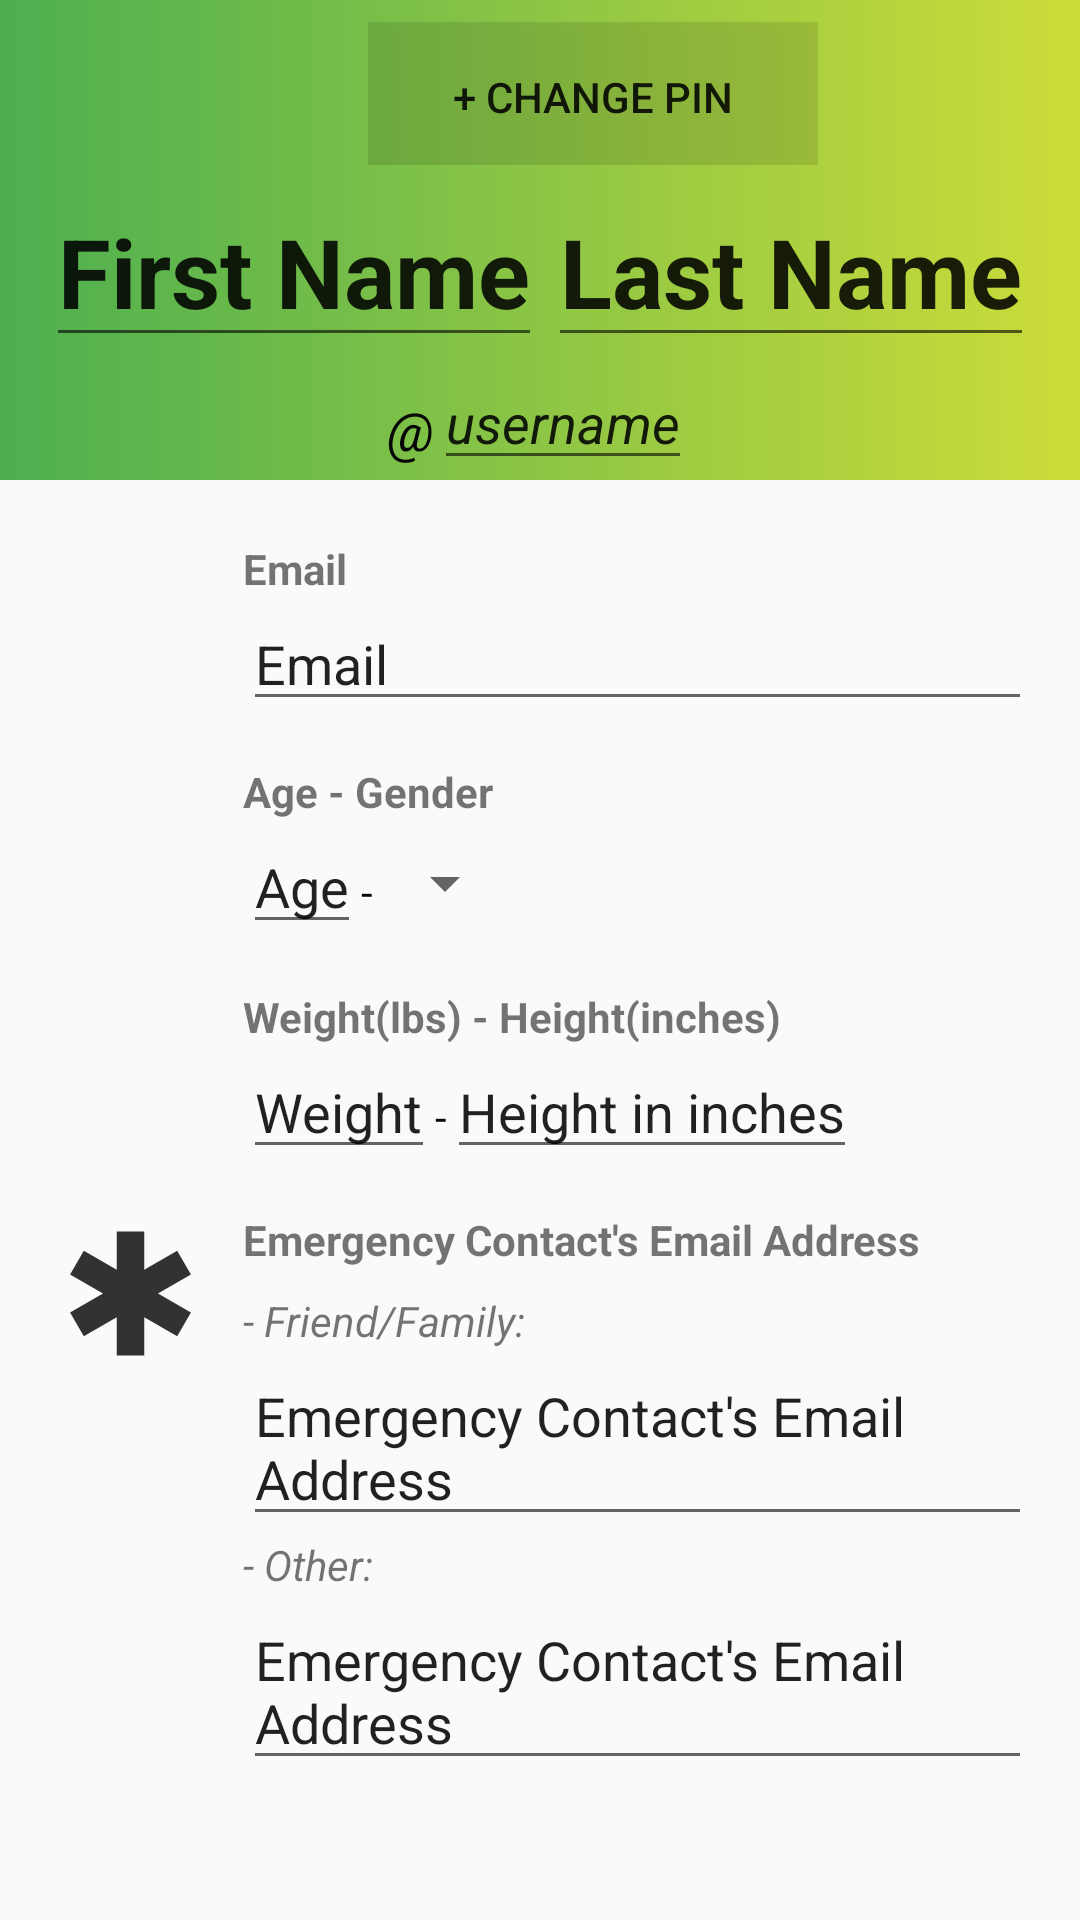

This screen was rendered from an Android layout file. Write that file and the resources it references.
<!-- AndroidManifest.xml: application theme AppTheme -->
<!-- res/layout/fragment_edit_profile.xml -->
<?xml version="1.0" encoding="utf-8"?>
<LinearLayout xmlns:android="http://schemas.android.com/apk/res/android"
    xmlns:app="http://schemas.android.com/apk/res-auto"
    android:layout_width="match_parent"
    android:layout_height="match_parent"
    xmlns:tools="http://schemas.android.com/tools"
    android:orientation="vertical">

    <LinearLayout
        android:layout_width="match_parent"
        android:layout_height="120dp"
        android:layout_weight="0.4"
        android:background="@drawable/profile_top"
        android:gravity="center_horizontal"
        android:orientation="vertical">

        <LinearLayout
            android:layout_width="match_parent"
            android:layout_height="wrap_content"
            android:orientation="horizontal">

            <ImageView
                android:id="@+id/backToProfile"
                android:layout_width="35dp"
                android:layout_height="35dp"
                android:layout_marginStart="10dp"
                android:layout_marginTop="8dp"
                android:contentDescription="@string/profile"
                android:src="@drawable/ic_baseline_arrow_back_ios_24"/>


            <Button
                android:id="@+id/changePin"
                android:layout_marginTop="5dp"
                android:layout_marginEnd="77.5dp"
                android:layout_marginStart="77.5dp"
                android:layout_width="150dp"
                android:layout_height="50dp"
                android:layout_gravity="center"
                android:background="#1A000000"
                android:text="@string/change_pin" />

            <ImageView
                android:id="@+id/completeProfile"
                android:layout_width="35dp"
                android:layout_height="35dp"
                android:layout_marginTop="8dp"
                android:contentDescription="@string/edit"
                android:src="@drawable/ic_baseline_done_24" />
        </LinearLayout>

        <LinearLayout
            android:layout_width="wrap_content"
            android:layout_height="wrap_content"
            android:orientation="horizontal">
            <EditText
                android:id="@+id/etFirstName"
                android:layout_width="wrap_content"
                android:layout_height="wrap_content"
                android:layout_marginTop="4dp"
                android:text="@string/first_name"
                android:textSize="32sp"
                android:textStyle="bold" />

            <EditText
                android:id="@+id/etLastName"
                android:layout_width="wrap_content"
                android:layout_height="wrap_content"
                android:layout_marginLeft="2dp"
                android:layout_marginTop="4dp"
                android:text="@string/last_name"
                android:textSize="32sp"
                android:textStyle="bold" />
        </LinearLayout>

        <LinearLayout
            android:layout_width="wrap_content"
            android:layout_height="wrap_content"
            android:orientation="horizontal">

            <TextView
                android:layout_width="wrap_content"
                android:layout_height="wrap_content"
                android:layout_marginTop="2dp"
                android:text="@string/symbolUserName"
                android:textColor="#070707"
                android:textSize="18sp"
                android:textStyle="italic" />
            <EditText
                android:id="@+id/etUsername"
                android:layout_width="wrap_content"
                android:layout_height="wrap_content"
                android:layout_marginTop="2dp"
                android:text="@string/username"
                android:textSize="18sp"
                android:textStyle="italic" />
        </LinearLayout>

    </LinearLayout>




    <LinearLayout
        android:layout_width="match_parent"
        android:layout_height="400dp"
        android:layout_marginTop="10dp"
        android:layout_marginBottom="10dp"
        android:layout_weight="0.6"
        android:orientation="vertical"
        android:paddingStart="16dp"
        android:paddingEnd="16dp">

        <LinearLayout
            android:layout_width="match_parent"
            android:layout_height="wrap_content"
            android:layout_marginTop="10dp"
            android:orientation="horizontal">

            <ImageView
                android:layout_width="55dp"
                android:layout_height="55dp"
                android:layout_marginEnd="10dp"
                android:src="@drawable/ic_email" />

            <LinearLayout
                android:layout_width="match_parent"
                android:layout_height="wrap_content"
                android:orientation="vertical">

                <TextView
                    android:layout_width="match_parent"
                    android:layout_height="wrap_content"
                    android:text="@string/email"
                    android:textStyle="bold" />

                <EditText
                    android:id="@+id/etEmail"
                    android:layout_width="match_parent"
                    android:layout_height="wrap_content"
                    android:text="@string/email" />

            </LinearLayout>
        </LinearLayout>

        <LinearLayout
            android:layout_width="match_parent"
            android:layout_height="wrap_content"
            android:layout_marginTop="14dp"
            android:orientation="horizontal">

            <ImageView
                android:layout_width="55dp"
                android:layout_height="55dp"
                android:layout_marginEnd="10dp"
                android:src="@drawable/ic_person" />

            <LinearLayout
                android:layout_width="match_parent"
                android:layout_height="wrap_content"
                android:orientation="vertical">

                <TextView
                    android:layout_width="match_parent"
                    android:layout_height="wrap_content"
                    android:text="@string/ageAndGender"
                    android:textStyle="bold" />

                <LinearLayout
                    android:layout_width="wrap_content"
                    android:layout_height="wrap_content"
                    android:orientation="horizontal">
                    <EditText
                        android:id="@+id/etAge"
                        android:layout_width="match_parent"
                        android:layout_height="wrap_content"
                        android:text="@string/age" />

                    <TextView
                        android:layout_width="match_parent"
                        android:layout_height="wrap_content"
                        android:text="@string/symbolAgeAndGender"
                        android:textColor="#070707" />

                    <Spinner
                        android:id="@+id/etGender"
                        android:layout_width="match_parent"
                        android:layout_height="42dp"
                        android:hint="@string/gender"
                        android:importantForAutofill="no"
                        android:inputType="text"
                        android:maxLines="1" />
                </LinearLayout>

            </LinearLayout>
        </LinearLayout>

        <LinearLayout
            android:layout_width="match_parent"
            android:layout_height="wrap_content"
            android:layout_marginTop="14dp"
            android:orientation="horizontal">

            <ImageView
                android:layout_width="55dp"
                android:layout_height="55dp"
                android:layout_marginEnd="10dp"
                android:src="@drawable/ic_weight_height" />

            <LinearLayout
                android:layout_width="match_parent"
                android:layout_height="wrap_content"
                android:orientation="vertical">

                <TextView
                    android:layout_width="match_parent"
                    android:layout_height="wrap_content"
                    android:text="@string/weightAndHeight"
                    android:textStyle="bold" />

                <LinearLayout
                    android:layout_width="match_parent"
                    android:layout_height="wrap_content"
                    android:orientation="horizontal">

                    <EditText
                        android:id="@+id/etWeight"
                        android:layout_width="wrap_content"
                        android:layout_height="wrap_content"
                        android:text="@string/weight" />

                    <TextView
                        android:layout_width="wrap_content"
                        android:layout_height="wrap_content"
                        android:text="@string/symbolAgeAndGender"
                        android:textColor="#070707" />

                    <EditText
                        android:id="@+id/etHeight"
                        android:layout_width="wrap_content"
                        android:layout_height="wrap_content"
                        android:text="@string/height_in_inches" />
                </LinearLayout>

            </LinearLayout>
        </LinearLayout>

        <LinearLayout
            android:layout_width="match_parent"
            android:layout_height="wrap_content"
            android:layout_marginTop="14dp"
            android:layout_marginBottom="10dp"
            android:orientation="horizontal">

            <ImageView
                android:layout_width="55dp"
                android:layout_height="55dp"
                android:layout_marginEnd="10dp"
                android:src="@drawable/ic_emergency" />

            <LinearLayout
                android:layout_width="match_parent"
                android:layout_height="wrap_content"
                android:orientation="vertical">

                <TextView
                    android:layout_width="match_parent"
                    android:layout_height="wrap_content"
                    android:text="@string/emergency_contact_s_email_address"
                    android:textStyle="bold" />

                <TextView
                    android:layout_width="match_parent"
                    android:layout_height="wrap_content"
                    android:layout_marginTop="8dp"
                    android:text="@string/friendAndFamily"
                    android:textStyle="italic" />

                <EditText
                    android:id="@+id/etFriendEmail"
                    android:layout_width="match_parent"
                    android:layout_height="wrap_content"
                    android:text="@string/emergency_contact_s_email_address" />

                <TextView
                    android:layout_width="match_parent"
                    android:layout_height="wrap_content"
                    android:text="@string/other"
                    android:textStyle="italic" />

                <EditText
                    android:id="@+id/etOtherEmail"
                    android:layout_width="match_parent"
                    android:layout_height="wrap_content"
                    android:text="@string/emergency_contact_s_email_address" />


            </LinearLayout>
        </LinearLayout>

    </LinearLayout>





</LinearLayout>
<!-- resources referenced by this layout -->
<resources>
  <!-- drawable ic_emergency (drawable-anydpi) -->
  <vector xmlns:android="http://schemas.android.com/apk/res/android"
      android:width="24dp"
      android:height="24dp"
      android:viewportWidth="24"
      android:viewportHeight="24"
      android:tint="#000000"
      android:alpha="0.8">
    <path
        android:fillColor="@android:color/white"
        android:pathData="M20.79,9.23l-2,-3.46l-4.79,2.77l0,-5.54l-4,0l0,5.54l-4.79,-2.77l-2,3.46l4.79,2.77l-4.79,2.77l2,3.46l4.79,-2.77l0,5.54l4,0l0,-5.54l4.79,2.77l2,-3.46l-4.79,-2.77z"/>
  </vector>
  <!-- drawable profile_top (drawable) -->
  <?xml version="1.0" encoding="utf-8"?>
  <shape xmlns:android="http://schemas.android.com/apk/res/android"
      android:shape="rectangle">
  
      <gradient android:startColor="@color/green"
          android:endColor="@color/lightgreen"/>
  
  </shape>
  <string name="age">Age</string>
  <string name="ageAndGender">Age - Gender</string>
  <string name="change_pin">+ Change Pin</string>
  <string name="edit">Edit</string>
  <string name="email">Email</string>
  <string name="emergency_contact_s_email_address">Emergency Contact\'s Email Address</string>
  <string name="first_name">First Name</string>
  <string name="friendAndFamily">- Friend/Family:</string>
  <string name="gender">Gender</string>
  <string name="height_in_inches">Height in inches</string>
  <string name="last_name">Last Name</string>
  <string name="other">- Other:</string>
  <string name="profile">Profile</string>
  <string name="symbolAgeAndGender">-</string>
  <string name="symbolUserName">\@</string>
  <string name="username">username</string>
  <string name="weight">Weight</string>
  <string name="weightAndHeight">Weight(lbs) - Height(inches)</string>
  <style name="AppTheme" parent="Theme.AppCompat.Light.NoActionBar">
          
          <item name="android:windowNoTitle">true</item>
          
          <item name="colorPrimary">@color/colorPrimary</item>
          <item name="colorPrimaryDark">@color/colorPrimaryDark</item>
          <item name="colorAccent">@color/colorAccent</item>
      </style>
  <color name="green">#4CAF50</color>
  <color name="lightgreen">#CDDC39</color>
  <color name="colorPrimary">#008577</color>
  <color name="colorPrimaryDark">#00574B</color>
  <color name="colorAccent">#D81B60</color>
</resources>
